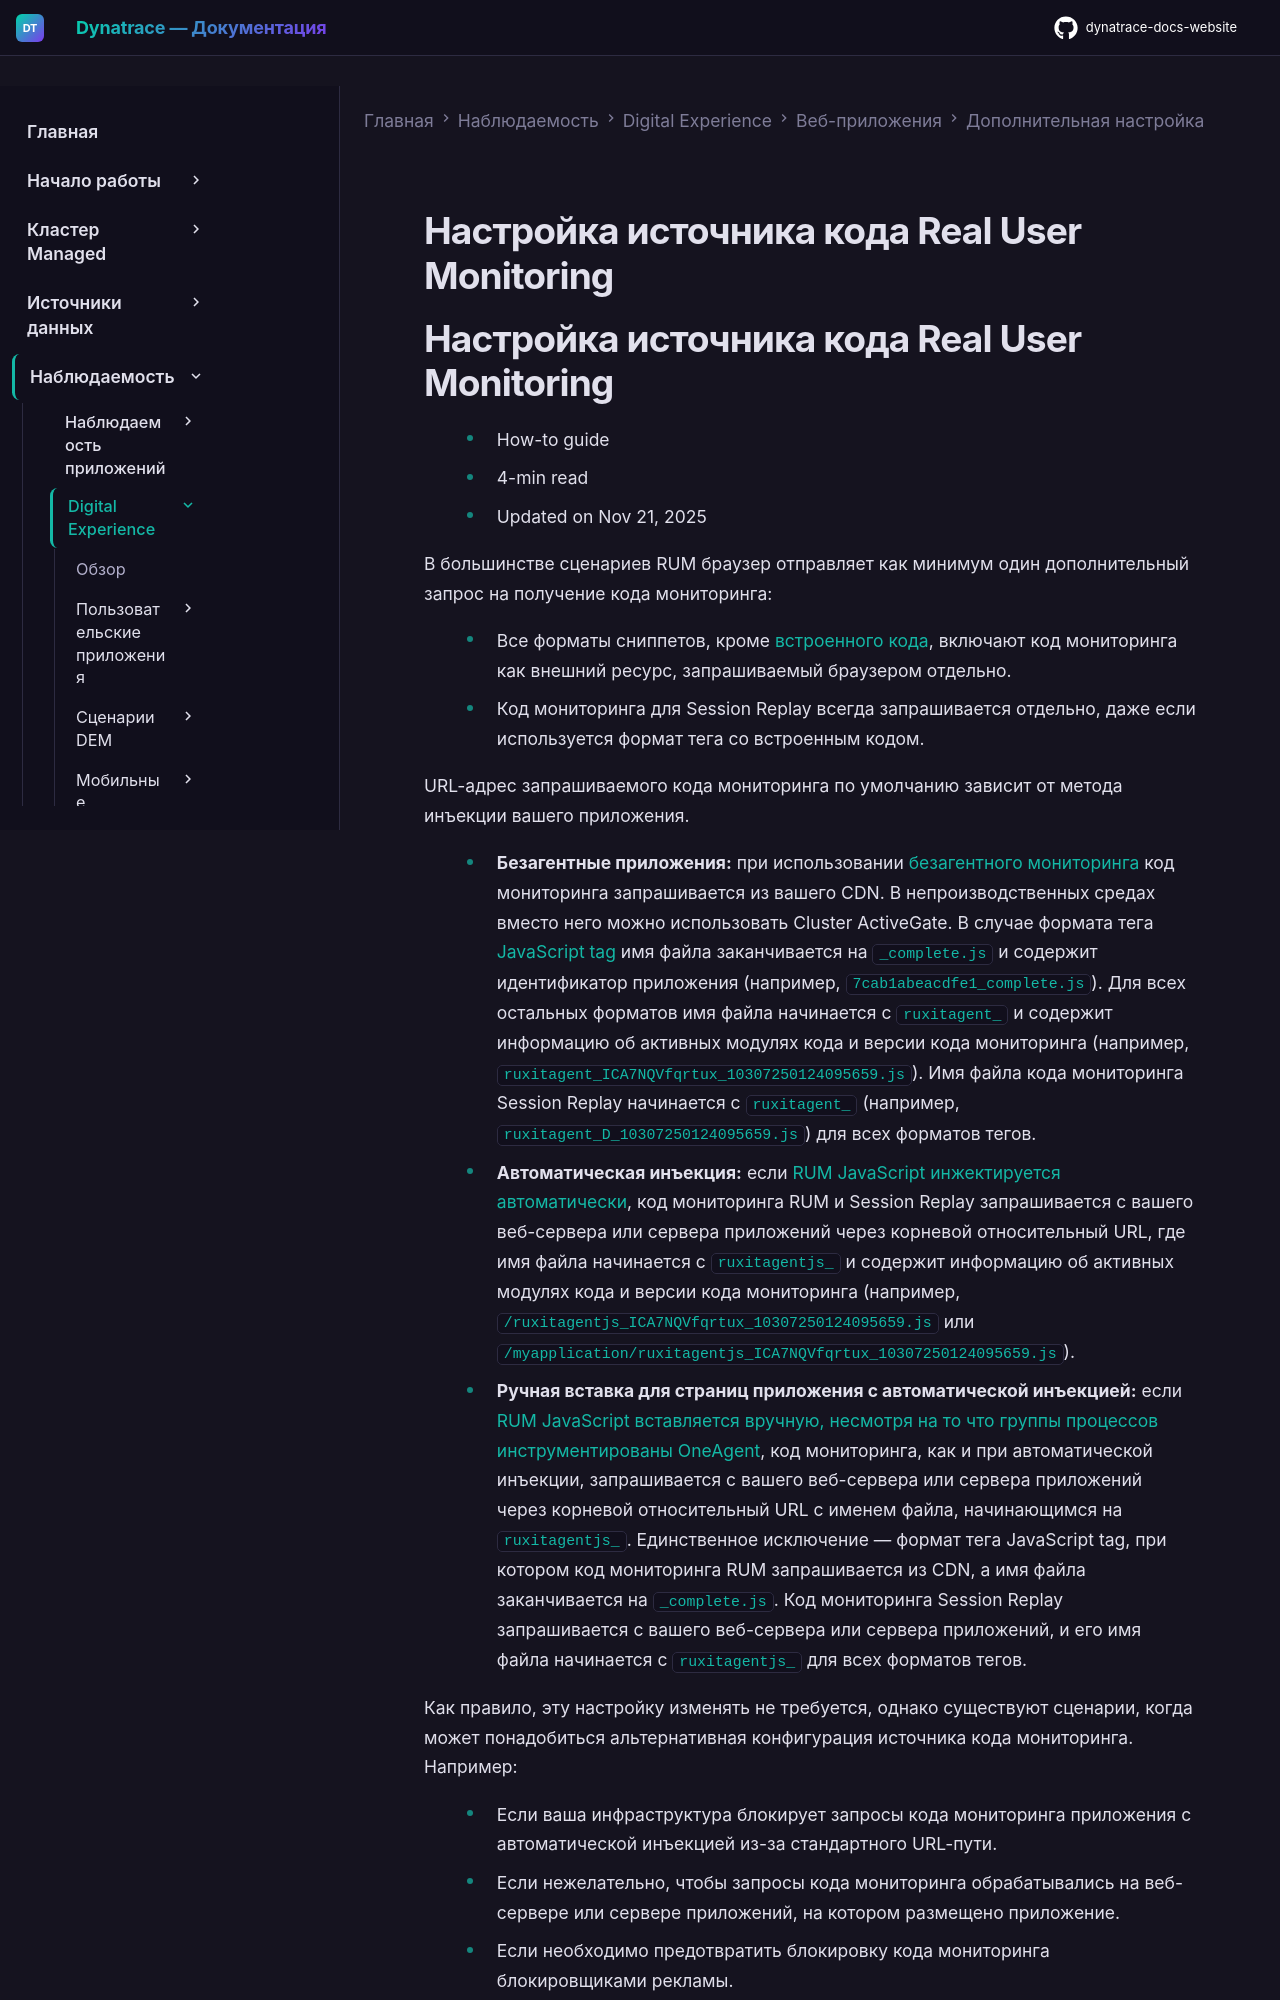

repository: Yerkebulan-Ardabayev/dynatrace-docs-website · page: managed-ru/observe/digital-experience/web-applications/additional-configuration/configure-monitoring-code-source/index.html · generator: mkdocs

---
title: Настройка источника кода Real User Monitoring
source: https://docs.dynatrace.com/managed/observe/digital-experience/web-applications/additional-configuration/configure-monitoring-code-source
scraped: 2026-05-12T11:23:51.229887
---

# Настройка источника кода Real User Monitoring
